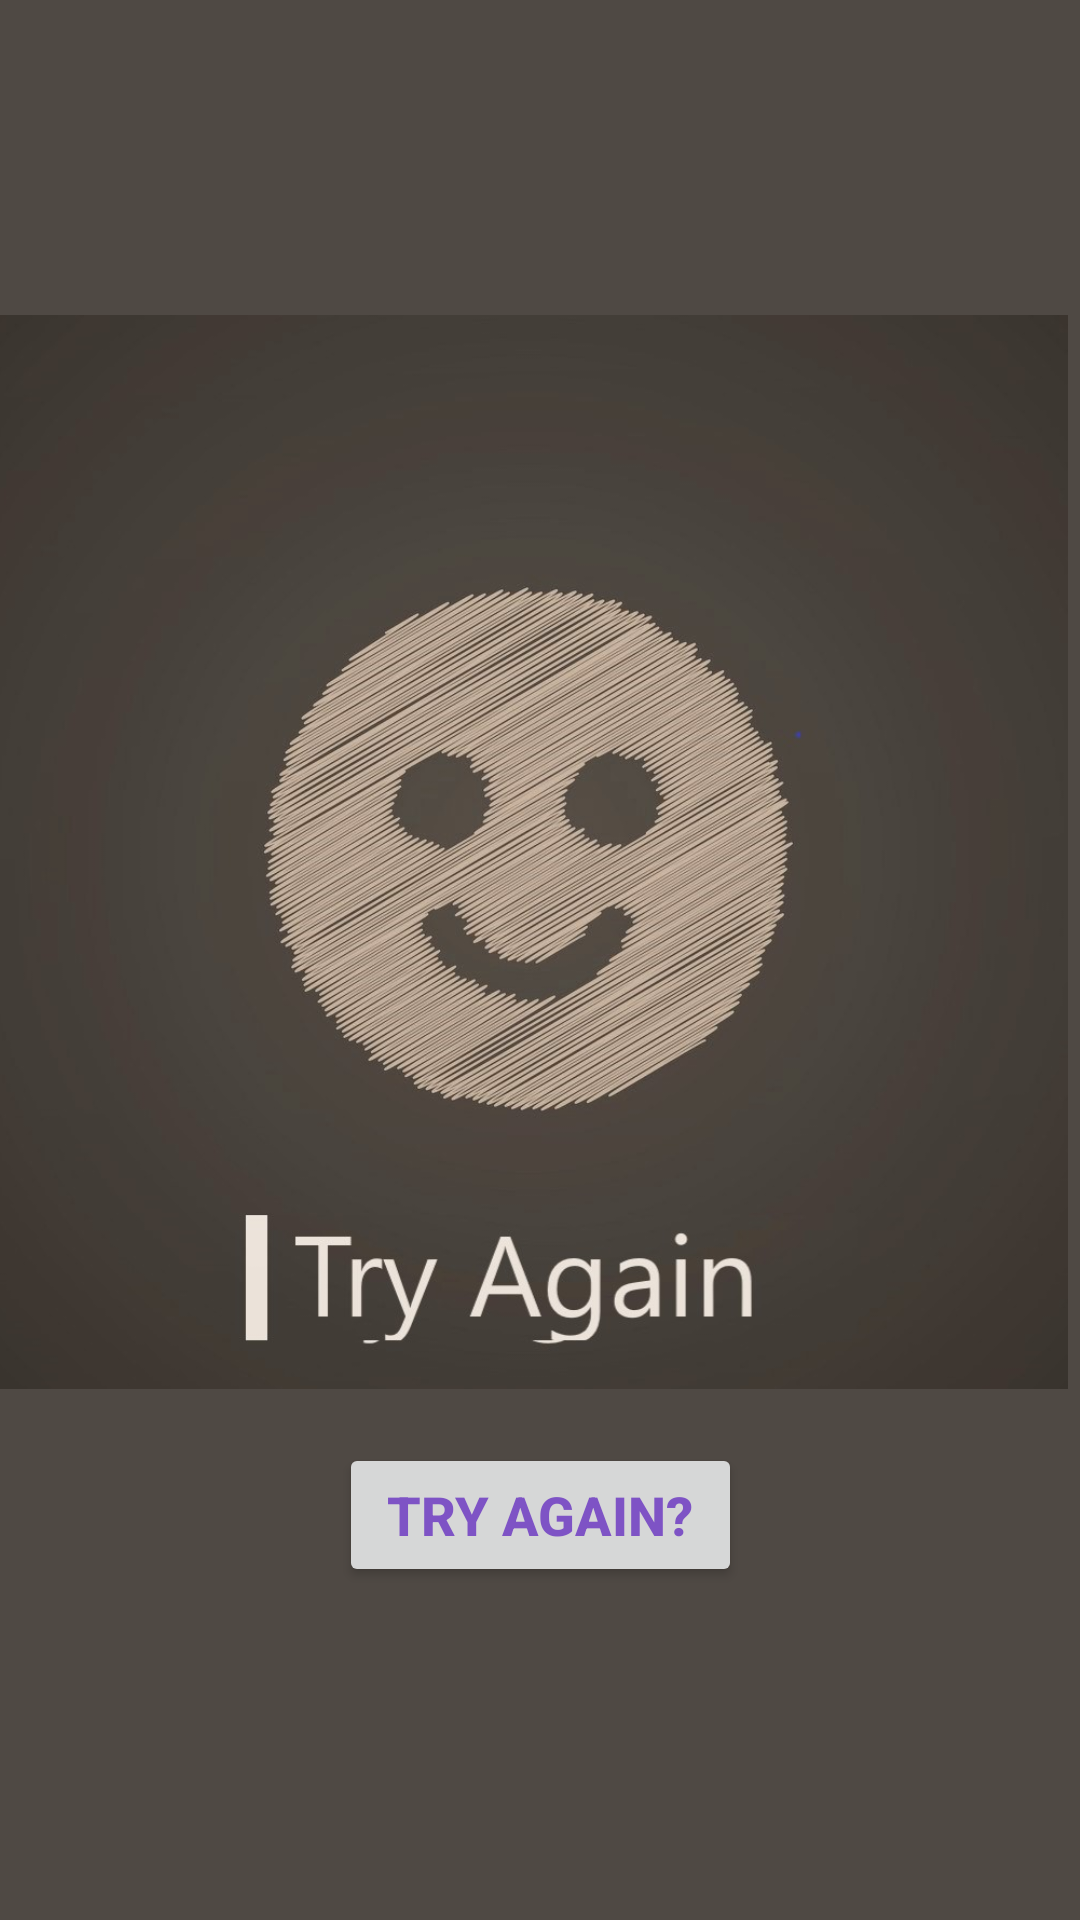

Layout XML and referenced resources for this Android screen:
<!-- AndroidManifest.xml: application theme AppTheme -->
<!-- res/layout/fragment_game_over.xml -->
<?xml version="1.0" encoding="utf-8"?>
<layout xmlns:android="http://schemas.android.com/apk/res/android"
    xmlns:app="http://schemas.android.com/apk/res-auto"
    xmlns:tools="http://schemas.android.com/tools"
    tools:context="com.gauravbora.javatrivia.GameOverFragment">

    <androidx.constraintlayout.widget.ConstraintLayout
        android:id="@+id/gameOverConstraintLayout"
        android:layout_width="match_parent"
        android:layout_height="match_parent"
        android:background="@color/gameOverBackground">

        <ImageView
            android:id="@+id/gameOverFragment"
            android:layout_width="wrap_content"
            android:layout_height="362dp"
            android:layout_marginStart="@dimen/horizontal_margin"
            android:layout_marginEnd="@dimen/horizontal_margin"
            android:layout_marginBottom="8dp"
            android:scaleType="fitCenter"
            app:layout_constraintBottom_toTopOf="@+id/tryAgainButton"
            app:layout_constraintEnd_toEndOf="parent"
            app:layout_constraintHorizontal_bias="1.0"
            app:layout_constraintStart_toStartOf="parent"
            app:layout_constraintTop_toTopOf="parent"
            app:layout_constraintVertical_chainStyle="packed"
            app:srcCompat="@drawable/game_over" />

        <Button
            android:id="@+id/tryAgainButton"
            android:layout_width="wrap_content"
            android:layout_height="wrap_content"
            android:layout_marginStart="@dimen/vertical_margin"
            android:layout_marginTop="@dimen/vertical_margin"
            android:layout_marginEnd="@dimen/vertical_margin"
            android:layout_marginBottom="8dp"
            android:paddingStart="@dimen/button_padding"
            android:paddingEnd="@dimen/button_padding"
            android:text="@string/try_again"
            android:textColor="?colorAccent"
            android:textSize="@dimen/button_text_size"
            android:textStyle="bold"
            app:layout_constraintBottom_toBottomOf="parent"
            app:layout_constraintEnd_toEndOf="parent"
            app:layout_constraintStart_toStartOf="parent"
            app:layout_constraintTop_toBottomOf="@+id/gameOverFragment" />
    </androidx.constraintlayout.widget.ConstraintLayout>
</layout>
<!-- resources referenced by this layout -->
<resources>
  <color name="gameOverBackground">#4f4944</color>
  <dimen name="button_padding">16dp</dimen>
  <dimen name="button_text_size">18sp</dimen>
  <dimen name="horizontal_margin">4dp</dimen>
  <dimen name="vertical_margin">8dp</dimen>
  <!-- drawable game_over: jpg bitmap (drawable-v24, 126010 bytes) -->
  <string name="try_again">Try Again?</string>
  <style name="AppTheme" parent="Theme.AppCompat.Light.DarkActionBar">
          
          <item name="colorPrimary">@color/colorPrimary</item>
          <item name="colorPrimaryDark">@color/colorPrimaryDark</item>
          <item name="colorAccent">@color/colorAccent</item>
      </style>
  <color name="colorPrimary">#008577</color>
  <color name="colorPrimaryDark">#00574B</color>
  <color name="colorAccent">#7e53c5</color>
</resources>
